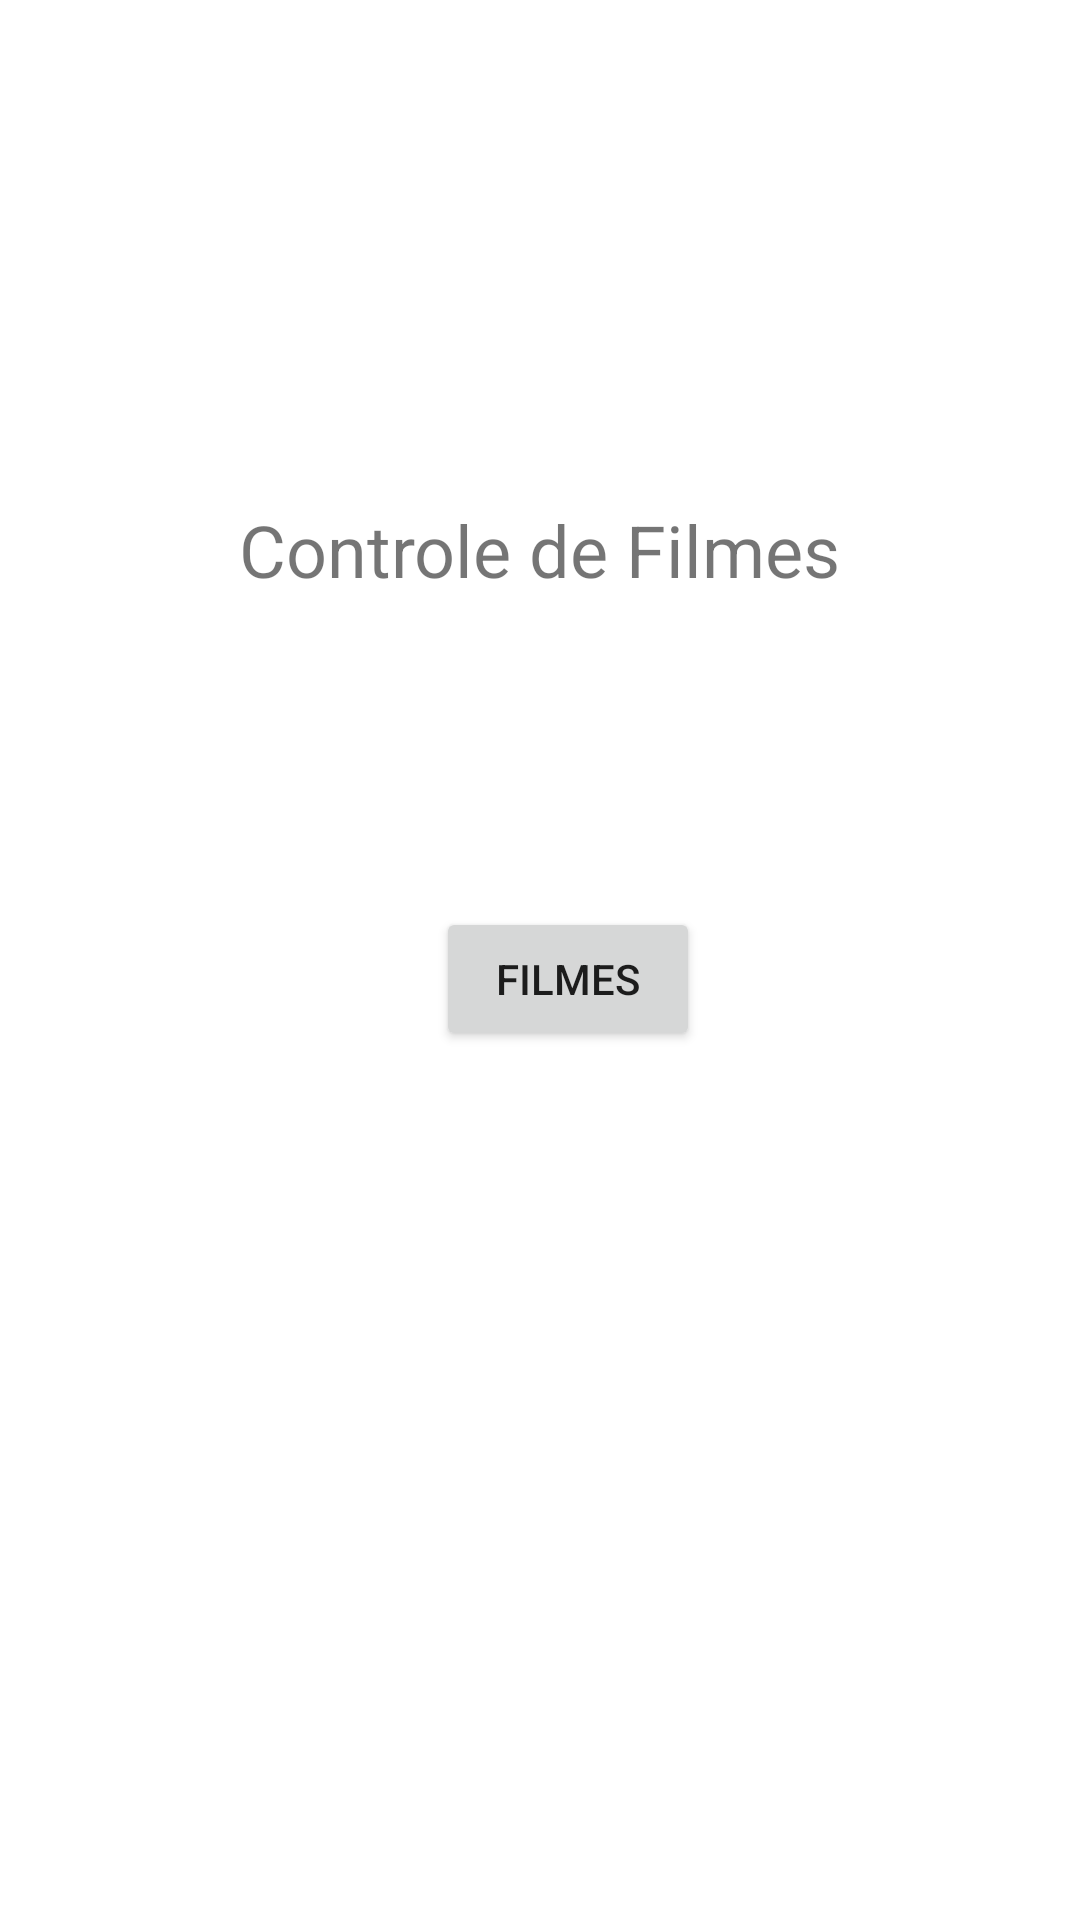

Produce the Android XML layout that renders to this screen, including the resource entries it uses.
<!-- AndroidManifest.xml: application theme Theme.ControleDeFilmes -->
<!-- res/layout/activity_main.xml -->
<?xml version="1.0" encoding="utf-8"?>
<androidx.constraintlayout.widget.ConstraintLayout xmlns:android="http://schemas.android.com/apk/res/android"
    xmlns:app="http://schemas.android.com/apk/res-auto"
    xmlns:tools="http://schemas.android.com/tools"
    android:layout_width="match_parent"
    android:layout_height="match_parent"
    tools:context=".MainActivity">

    <TextView
        android:id="@+id/text_Controle_de_Filmes"
        android:layout_width="wrap_content"
        android:layout_height="wrap_content"
        android:layout_marginTop="167dp"
        android:text="Controle de Filmes"
        android:textSize="24sp"
        app:layout_constraintEnd_toEndOf="parent"
        app:layout_constraintStart_toStartOf="parent"
        app:layout_constraintTop_toTopOf="parent" />

    <Button
        android:id="@+id/button_main_Filme"
        android:layout_width="wrap_content"
        android:layout_height="wrap_content"
        android:layout_marginStart="15dp"
        android:layout_marginBottom="77dp"
        android:text="Filmes"
        android:onClick="lista_Filmes"
        app:layout_constraintBottom_toTopOf="@+id/button_main_Categoria"
        app:layout_constraintStart_toStartOf="@+id/button_main_Categoria" />

    <Button
        android:id="@+id/button_main_Categoria"
        android:layout_width="wrap_content"
        android:layout_height="wrap_content"
        android:layout_marginTop="258dp"
        android:layout_marginBottom="258dp"
        android:text="Categoria"
        android:onClick="lista_Categorias"
        app:layout_constraintBottom_toBottomOf="parent"
        app:layout_constraintEnd_toEndOf="parent"
        app:layout_constraintStart_toStartOf="parent"
        app:layout_constraintTop_toTopOf="@+id/text_Controle_de_Filmes" />

</androidx.constraintlayout.widget.ConstraintLayout>
<!-- resources referenced by this layout -->
<resources>
  <style name="Theme.ControleDeFilmes" parent="Theme.MaterialComponents.DayNight.DarkActionBar">
          
          <item name="colorPrimary">@color/purple_500</item>
          <item name="colorPrimaryVariant">@color/purple_700</item>
          <item name="colorOnPrimary">@color/white</item>
          
          <item name="colorSecondary">@color/teal_200</item>
          <item name="colorSecondaryVariant">@color/teal_700</item>
          <item name="colorOnSecondary">@color/black</item>
          
          <item name="android:statusBarColor" tools:targetApi="l">?attr/colorPrimaryVariant</item>
          
      </style>
  <!-- not gathered from this repository: default colours our renderer supplied (Android Studio template values) -->
  <color name="purple_500">#FF6200EE</color>
  <color name="purple_700">#FF3700B3</color>
  <color name="teal_200">#FF03DAC5</color>
  <color name="teal_700">#FF018786</color>
  <color name="black">#FF000000</color>
  <color name="white">#FFFFFFFF</color>
</resources>
